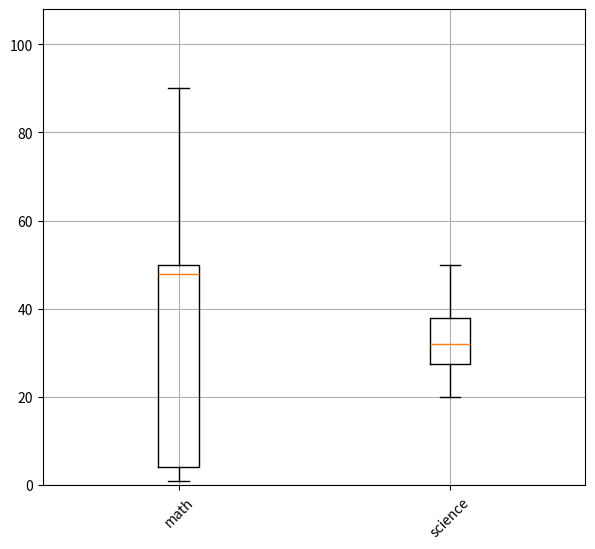

Generate this figure with matplotlib:
from matplotlib import pyplot as plt


def boxplot(data_list, label_vh=('', ''), ylim=None, path=None):
    """
    data_list: 辞書リスト
    {'label':'<label>', 'data':[data]}
    label_vh: タプルで縦横のラベル(縦, 横)
    ylim: yの範囲をリストで[下限, 上限]
          未指定なら[0, datamax]
    title: 保存パス
          未指定なら保存しないで表示
    """
    fig = plt.figure(figsize=(7, 7))
    fig.subplots_adjust(bottom=0.2)
    ax = fig.add_subplot(111)
    data = [d['data'] for d in data_list]
    label = [d['label'] for d in data_list]
    bp = ax.boxplot(data)
    ax.set_xticklabels(label, rotation=45)
    plt.grid()
    plt.ylabel(label_vh[0])
    plt.xlabel(label_vh[1])
    if ylim:
        plt.ylim(ylim)
    else:
        ylim_max = 0
        for whisker in bp['whiskers']:
            ylim_max = max(ylim_max, whisker.get_ydata()[1])
        plt.ylim((0, ylim_max * 1.2))
    if path:
        plt.savefig(path)
        plt.close()
    else:
        plt.show()


def set_plot():
    fig = plt.figure(figsize=(14, 7))
    fig.subplots_adjust(bottom=0.2)
    return fig


def addplot(data_list, pos, fig, title, label_vh=('', ''), ylim=None):
    """
    data_list: 辞書リスト
    {'label':'<label>', 'data':[data]}
    label_vh: タプルで縦横のラベル(縦, 横)
    ylim: yの範囲をリストで[下限, 上限]
          未指定なら[0, datamax]
    title: 保存パス
          未指定なら保存しないで表示
    """
    ax = fig.add_subplot(pos)
    data = [d['data'] for d in data_list]
    label = [d['label'] for d in data_list]
    bp = ax.boxplot(data)
    ax.set_xticklabels(label, rotation=45)
    plt.title(title)
    plt.grid()
    plt.ylabel(label_vh[0])
    plt.xlabel(label_vh[1])
    if ylim:
        plt.ylim(ylim)
    else:
        ylim_max = 0
        for whisker in bp['whiskers']:
            ylim_max = max(ylim_max, whisker.get_ydata()[1])
        plt.ylim((0, ylim_max * 1.2))


def draw(path):
    if path:
        plt.savefig(path)
        plt.close()
    else:
        plt.show()


def test():
    data = [
        {
            'label': 'math',
            'data': [1, 50, 48, 90, 4]
        },
        {
            'label': 'science',
            'data': [30, 20, 34, 50]
        }
    ]
    boxplot(data)

if __name__ == '__main__':
    test()
